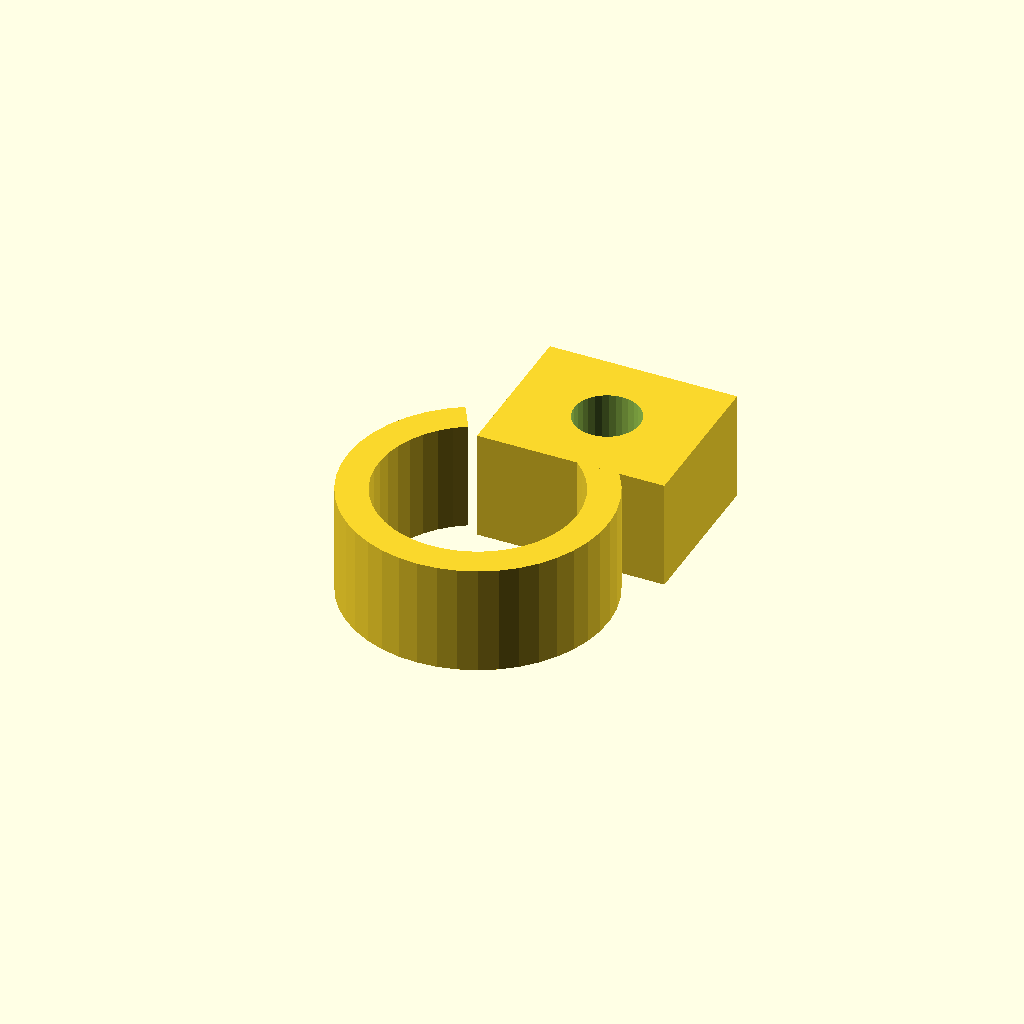
Cell 1: rendered with the file's own defaults.
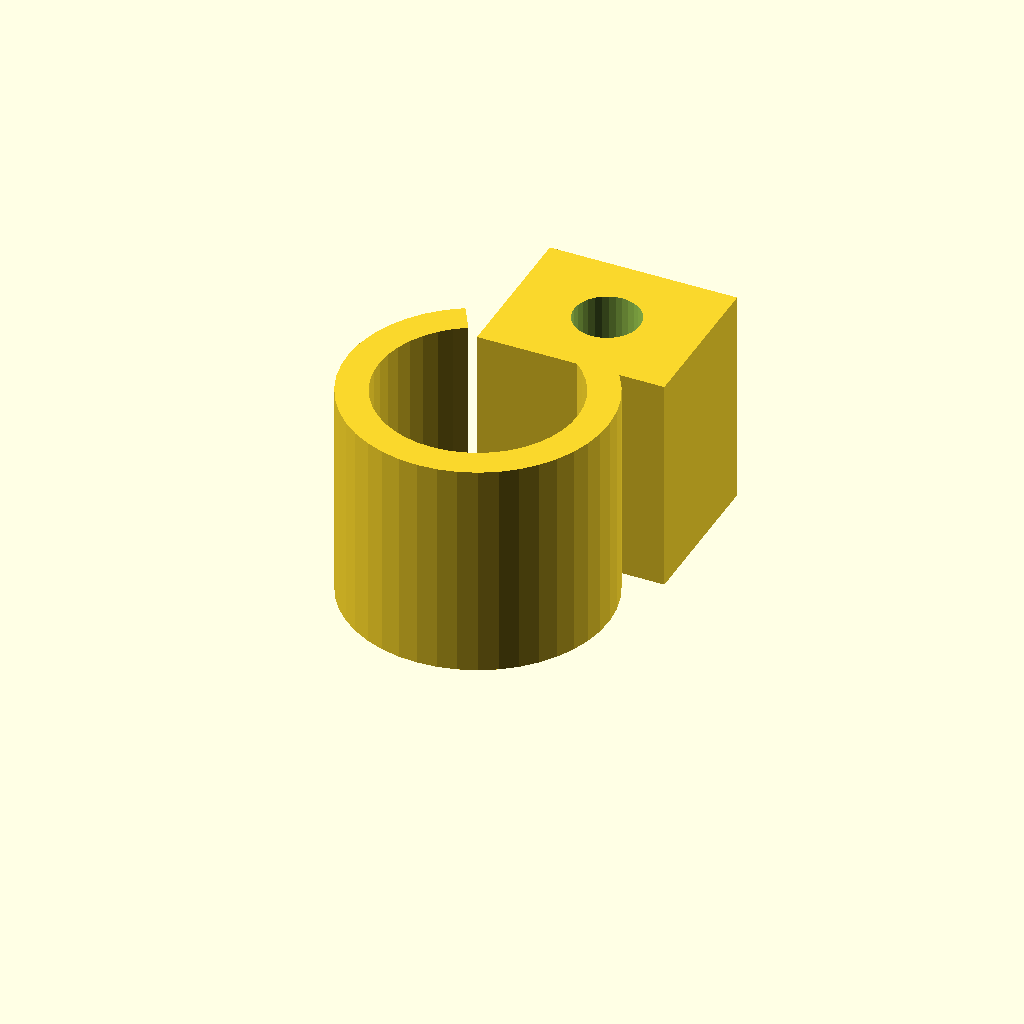
Cell 2 — clamp_w set to 28, the other parameters unchanged.
One fixed orthographic camera (rotation 55°, 0°, 25°; colour scheme Cornfield) for every cell.
The OpenSCAD source (optional_data/data/gen3/pipeclamps/part_0049.scad):
$fn = 32;

// ----------------------------------------------------------------------
// Pipe clamp: 33.4 mm ring, 4 mm wall, 14 mm wide
// ----------------------------------------------------------------------

// --- parameters (mm) ---
outer_r = 16.7;           // clamp outside radius
inner_r = 12.7;           // pipe bore radius
band = 4;                 // band thickness
clamp_w = 14;             // clamp width
opening = 60;             // opening angle between the ends
lug_w = 24;               // lug width
lug_len = 20;             // lug length
bolt_d = 8.4;             // bolt hole

clamp_profile = [[-8.35, 14.463], [-10.358, 13.1], [-12.147, 11.46], [-13.68, 9.579], [-14.924, 7.495], [-15.852, 5.253], [-16.446, 2.9], [-16.693, 0.486], [-16.587, -1.939], [-16.131, -4.322], [-15.334, -6.615], [-14.214, -8.767], [-12.793, -10.735], [-11.102, -12.475], [-9.177, -13.953], [-7.058, -15.135], [-4.79, -15.998], [-2.42, -16.524], [0, -16.7], [2.42, -16.524], [4.79, -15.998], [7.058, -15.135], [9.177, -13.953], [11.102, -12.475], [12.793, -10.735], [14.214, -8.767], [15.334, -6.615], [16.131, -4.322], [16.587, -1.939], [16.693, 0.486], [16.446, 2.9], [15.852, 5.253], [14.924, 7.495], [13.68, 9.579], [12.147, 11.46], [10.358, 13.1], [8.35, 14.463], [6.35, 10.999], [7.877, 9.962], [9.238, 8.715], [10.403, 7.284], [11.349, 5.7], [12.055, 3.995], [12.507, 2.205], [12.695, 0.369], [12.614, -1.474], [12.267, -3.287], [11.661, -5.03], [10.809, -6.667], [9.729, -8.163], [8.443, -9.487], [6.979, -10.611], [5.367, -11.51], [3.642, -12.166], [1.841, -12.566], [0, -12.7], [-1.841, -12.566], [-3.642, -12.166], [-5.367, -11.51], [-6.979, -10.611], [-8.443, -9.487], [-9.729, -8.163], [-10.809, -6.667], [-11.661, -5.03], [-12.267, -3.287], [-12.614, -1.474], [-12.695, 0.369], [-12.507, 2.205], [-12.055, 3.995], [-11.349, 5.7], [-10.403, 7.284], [-9.238, 8.715], [-7.877, 9.962], [-6.35, 10.999]];

difference() {
  union() {
    linear_extrude(height = clamp_w) polygon(clamp_profile);
    /* bolt lug on the other end */
    translate([-4.65, 9.73, 0]) cube([lug_w, 20, clamp_w]);
  }
  translate([7.35, 19.73, -2.5]) cylinder(h = clamp_w + 5, d = bolt_d);
}
Parameter table extracted from the source (name, type, default, range or options):
outer_r: number, default 16.7
inner_r: number, default 12.7
band: number, default 4
clamp_w: number, default 14
opening: number, default 60
lug_w: number, default 24
lug_len: number, default 20
bolt_d: number, default 8.4
